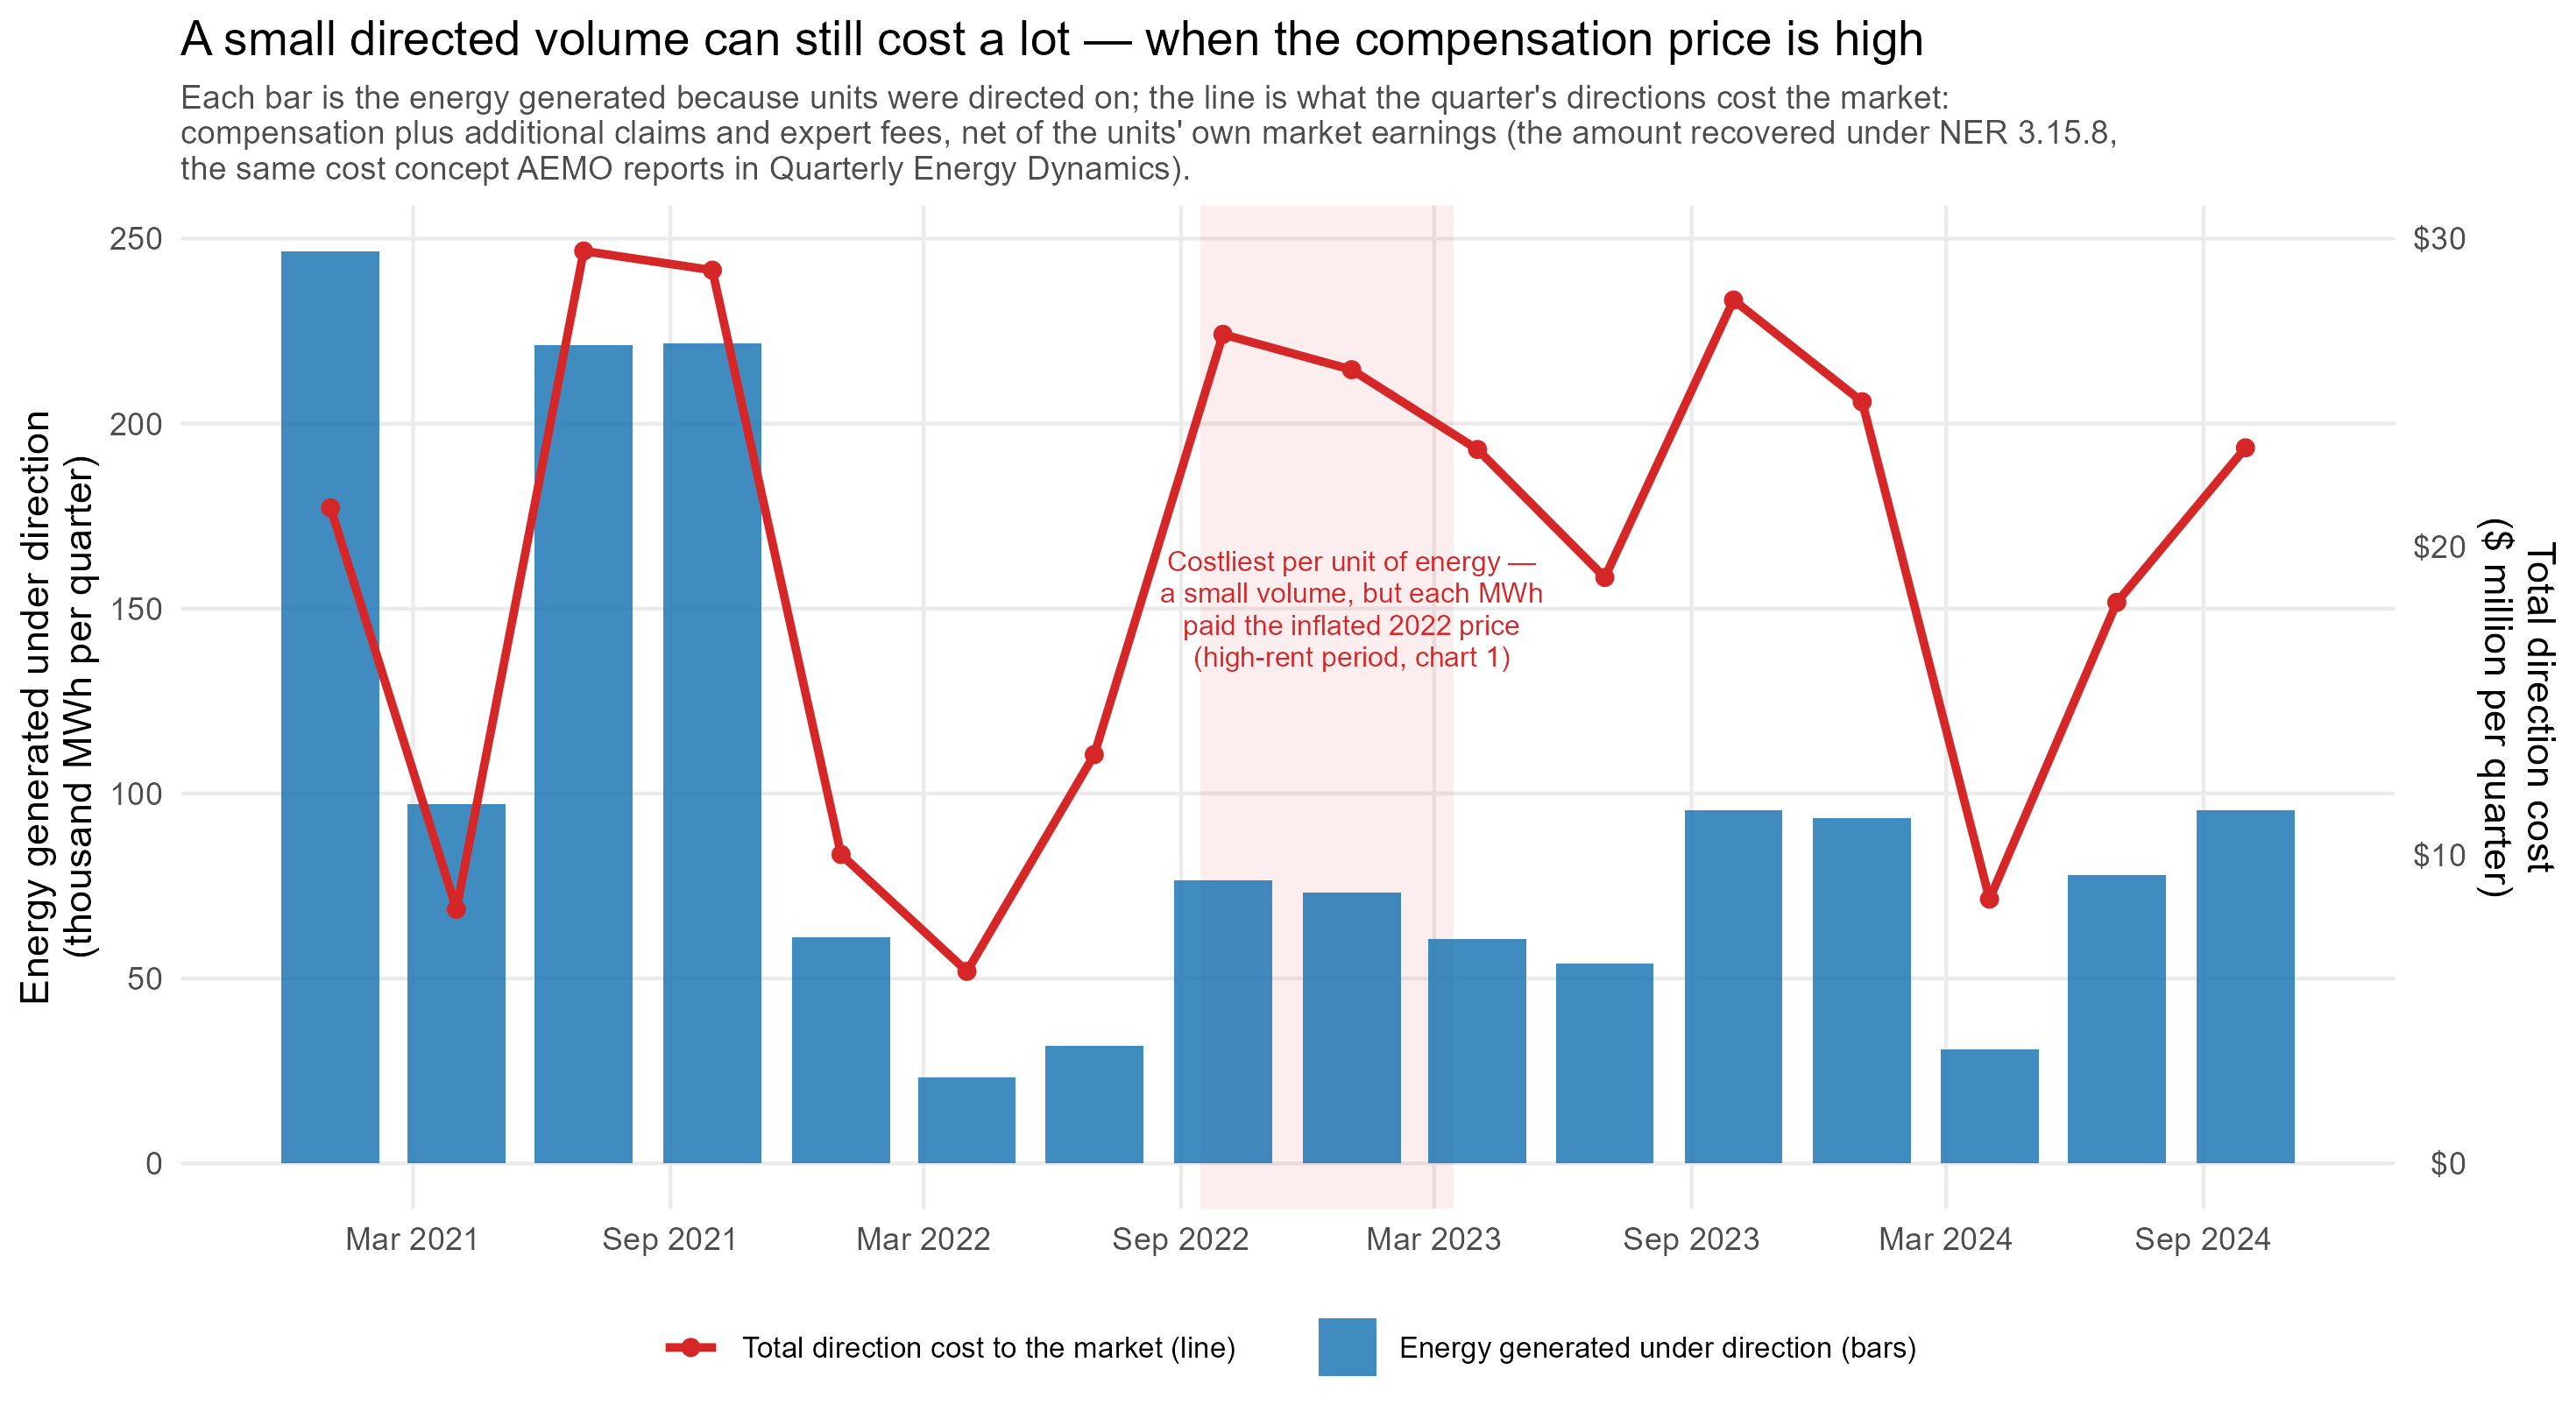

Values plotted in this chart, from the file beside it:
qdate, directed_gwh, cost_m, comp_m, src, cost_per_mwh, pct_time_directed
2021-01-01, 246.7, 21.26, 16.68, costs (event-level), 86.21, 0.6931
2021-04-01, 97.08, 8.24, 6.664, costs (event-level), 84.88, 0.3026
2021-07-01, 221.3, 29.59, 21.73, costs (event-level), 133.7, 0.5125
2021-10-01, 221.6, 28.97, 21.21, costs (event-level), 130.7, 0.8568
2022-01-01, 61.05, 10.02, 6.85, costs (event-level), 164.1, 0.4561
2022-04-01, 23.21, 6.228, 3.936, costs (event-level), 268.4, 0.1867
2022-07-01, 31.87, 13.26, 11.12, costs (event-level), 416.1, 0.2945
2022-10-01, 76.48, 26.89, 26.68, costs (event-level), 351.6, 0.5533
2023-01-01, 73.32, 25.74, 25.58, costs (event-level), 351.1, 0.4975
2023-04-01, 60.56, 23.16, 20.41, costs (event-level), 382.4, 0.3603
2023-07-01, 54.04, 19, 12.92, costs (event-level), 351.7, 0.3933
2023-10-01, 95.55, 28, 18.05, costs (event-level) + events (per-DUID), 293.1, 0.6514
2024-01-01, 93.39, 24.7, 16.69, events (per-DUID), 264.5, 0.622
2024-04-01, 30.79, 8.572, 5.491, events (per-DUID), 278.4, 0.22
2024-07-01, 77.86, 18.2, 17.13, events (per-DUID), 233.7, 0.5255
2024-10-01, 95.59, 23.21, 21.32, events (per-DUID), 242.8, 0.6515
